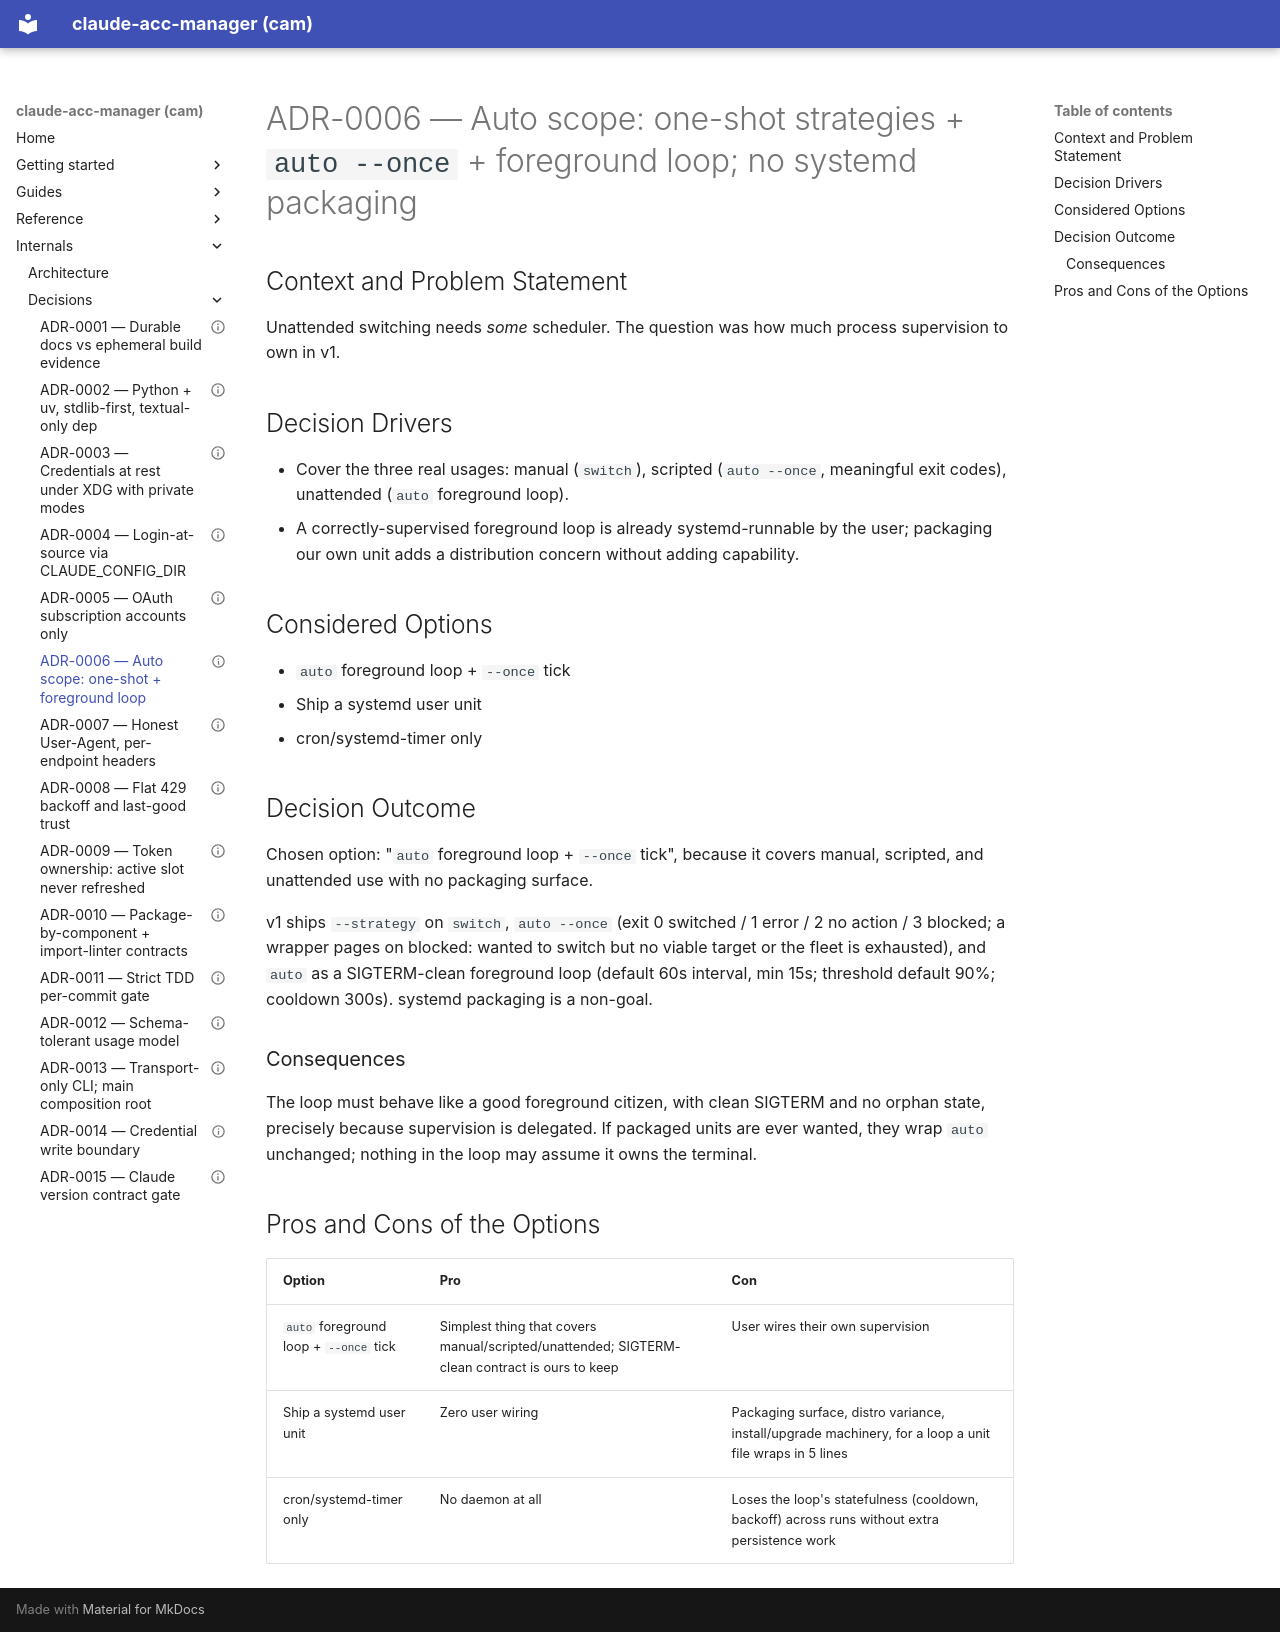

repository: dmenezesgabriel/claude-acc-manager · page: adr/0006-auto-scope-one-shot-and-foreground-loop/index.html · generator: mkdocs

---
status: accepted
date: 2026-09-10
---

# ADR-0006 — Auto scope: one-shot strategies + `auto --once` + foreground loop; no systemd packaging

## Context and Problem Statement

Unattended switching needs *some* scheduler. The question was how much process supervision to own in v1.

## Decision Drivers

- Cover the three real usages: manual (`switch`), scripted (`auto --once`, meaningful exit codes), unattended (`auto` foreground loop).
- A correctly-supervised foreground loop is already systemd-runnable by the user; packaging our own unit adds a distribution concern without adding capability.

## Considered Options

- `auto` foreground loop + `--once` tick
- Ship a systemd user unit
- cron/systemd-timer only

## Decision Outcome

Chosen option: "`auto` foreground loop + `--once` tick", because it covers manual, scripted, and unattended use with no packaging surface.

v1 ships `--strategy` on `switch`, `auto --once` (exit 0 switched / 1 error / 2 no action / 3 blocked; a wrapper pages on blocked: wanted to switch but no viable target or the fleet is exhausted), and `auto` as a SIGTERM-clean foreground loop (default 60s interval, min 15s; threshold default 90%; cooldown 300s). systemd packaging is a non-goal.

### Consequences

The loop must behave like a good foreground citizen, with clean SIGTERM and no orphan state, precisely because supervision is delegated. If packaged units are ever wanted, they wrap `auto` unchanged; nothing in the loop may assume it owns the terminal.

## Pros and Cons of the Options

| Option | Pro | Con |
| ------ | --- | --- |
| `auto` foreground loop + `--once` tick | Simplest thing that covers manual/scripted/unattended; SIGTERM-clean contract is ours to keep | User wires their own supervision |
| Ship a systemd user unit | Zero user wiring | Packaging surface, distro variance, install/upgrade machinery, for a loop a unit file wraps in 5 lines |
| cron/systemd-timer only | No daemon at all | Loses the loop's statefulness (cooldown, backoff) across runs without extra persistence work |
